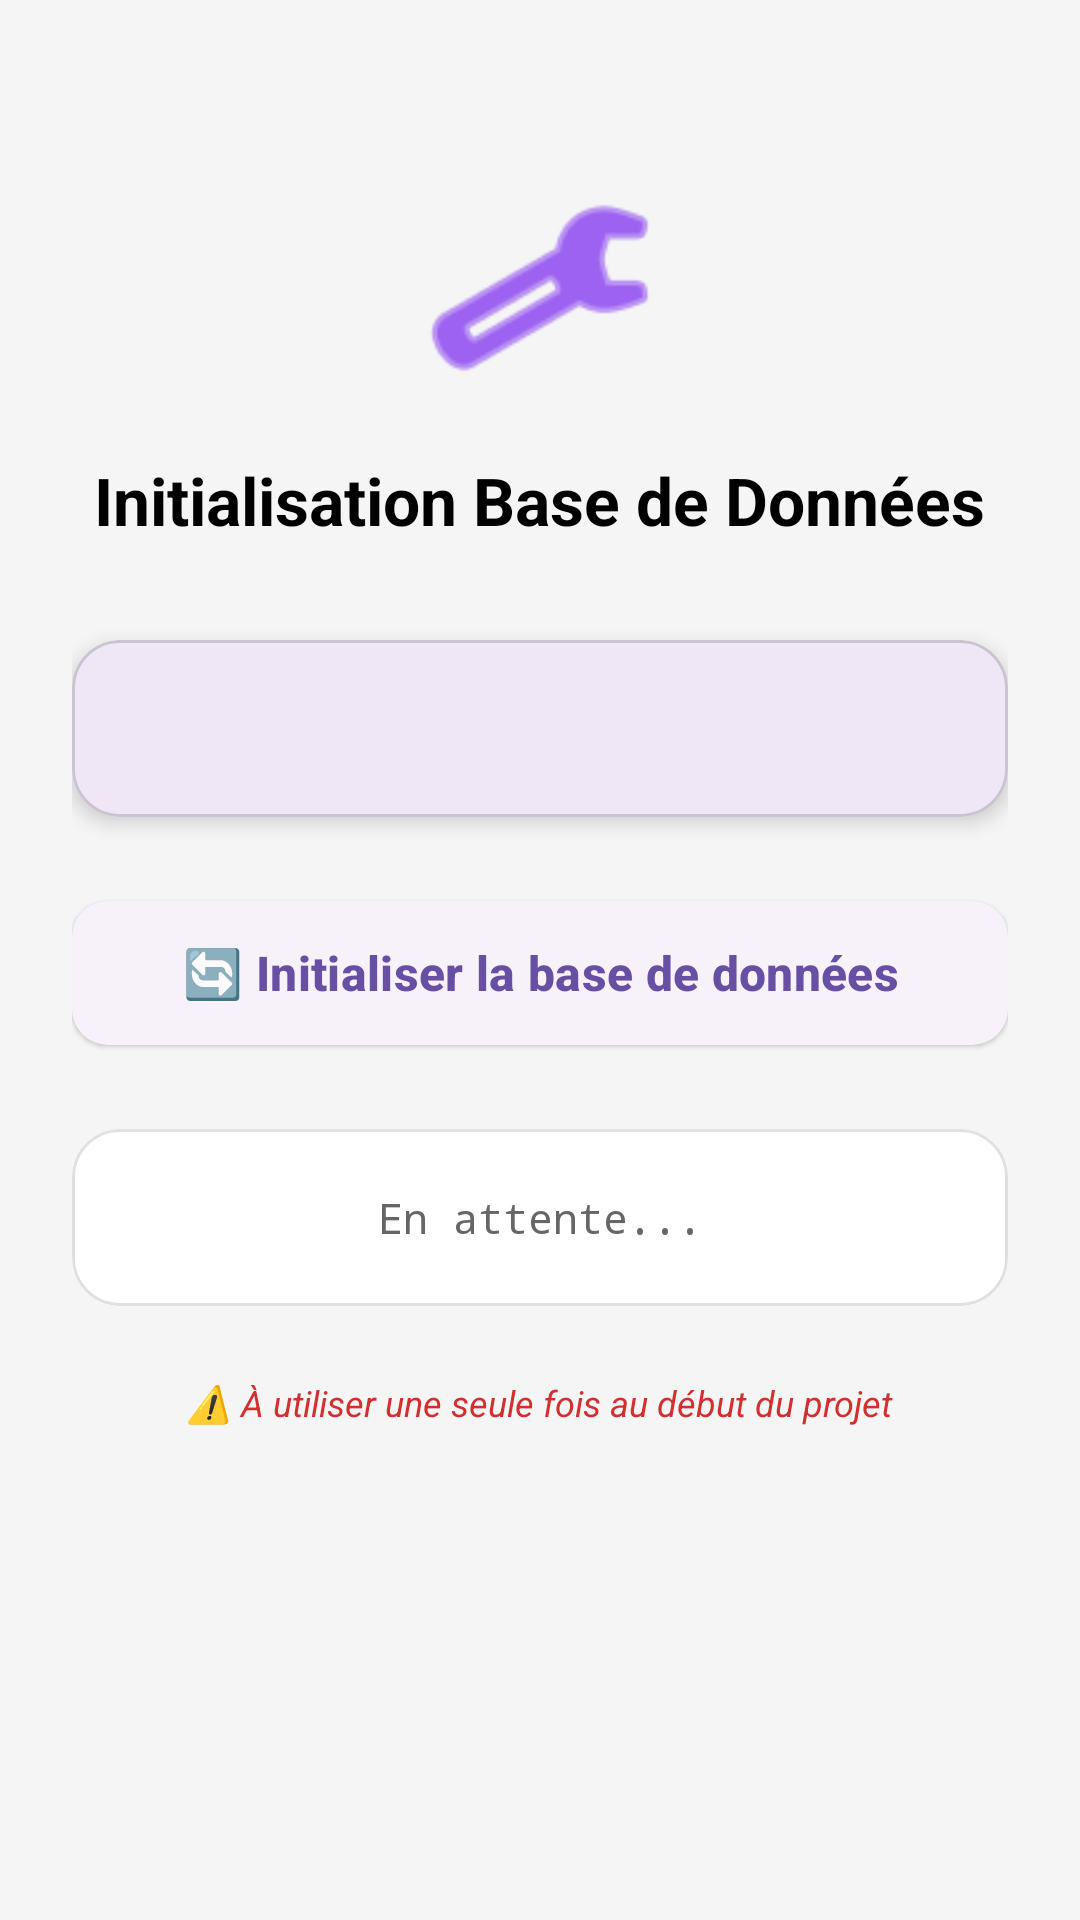

Here is an Android app screen rendered from its layout file. Give the layout XML and the strings, colors and styles it references.
<!-- AndroidManifest.xml: application theme Theme.GestionRDV -->
<!-- res/layout/activity_init_database.xml -->
<?xml version="1.0" encoding="utf-8"?>
<ScrollView xmlns:android="http://schemas.android.com/apk/res/android"
    xmlns:app="http://schemas.android.com/apk/res-auto"
    android:layout_width="match_parent"
    android:layout_height="match_parent"
    android:background="#F5F5F5"
    android:fillViewport="true">

    <LinearLayout
        android:layout_width="match_parent"
        android:layout_height="wrap_content"
        android:orientation="vertical"
        android:padding="24dp"
        android:gravity="center_horizontal">

        
        <ImageView
            android:layout_width="80dp"
            android:layout_height="80dp"
            android:layout_marginTop="32dp"
            android:src="@android:drawable/ic_menu_manage"
            app:tint="#6200EE" />

        
        <TextView
            android:layout_width="wrap_content"
            android:layout_height="wrap_content"
            android:layout_marginTop="16dp"
            android:text="Initialisation Base de Données"
            android:textSize="22sp"
            android:textStyle="bold"
            android:textColor="#000000" />

        
        <com.google.android.material.card.MaterialCardView
            android:layout_width="match_parent"
            android:layout_height="wrap_content"
            android:layout_marginTop="32dp"
            app:cardCornerRadius="16dp"
            app:cardElevation="4dp">

            <TextView
                android:id="@+id/tvInfo"
                android:layout_width="match_parent"
                android:layout_height="wrap_content"
                android:padding="20dp"
                android:textSize="14sp"
                android:textColor="#000000"
                android:fontFamily="monospace" />

        </com.google.android.material.card.MaterialCardView>

        
        <com.google.android.material.button.MaterialButton
            android:id="@+id/btnInitialize"
            android:layout_width="match_parent"
            android:layout_height="56dp"
            android:layout_marginTop="24dp"
            android:text="🔄 Initialiser la base de données"
            android:textSize="16sp"
            android:textStyle="bold"
            app:cornerRadius="12dp"
            style="@style/Widget.Material3.Button.ElevatedButton" />

        
        <com.google.android.material.card.MaterialCardView
            android:layout_width="match_parent"
            android:layout_height="wrap_content"
            android:layout_marginTop="24dp"
            app:cardCornerRadius="16dp"
            app:cardBackgroundColor="#FFFFFF"
            app:strokeWidth="1dp"
            app:strokeColor="#E0E0E0">

            <TextView
                android:id="@+id/tvStatus"
                android:layout_width="match_parent"
                android:layout_height="wrap_content"
                android:padding="20dp"
                android:text="En attente..."
                android:textSize="14sp"
                android:textColor="#666666"
                android:fontFamily="monospace"
                android:gravity="center" />

        </com.google.android.material.card.MaterialCardView>

        
        <TextView
            android:layout_width="wrap_content"
            android:layout_height="wrap_content"
            android:layout_marginTop="24dp"
            android:text="⚠️ À utiliser une seule fois au début du projet"
            android:textSize="12sp"
            android:textColor="#D32F2F"
            android:textStyle="italic" />

    </LinearLayout>

</ScrollView>
<!-- resources referenced by this layout -->
<resources>
  <style name="Theme.GestionRDV" parent="Base.Theme.GestionRDV" />
  <style name="Base.Theme.GestionRDV" parent="Theme.Material3.DayNight.NoActionBar">
          
          
      </style>
</resources>
